Photos from the image-classification dataset "crops" in the GitHub repository kORNkin/InspireLab-SeaGrapeDetection. Its 3 classes are: darkening, harvestable, whitening.

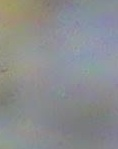
Label: whitening

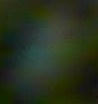
Label: harvestable

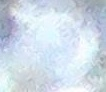
Label: whitening

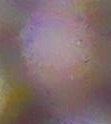
Label: darkening

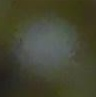
Label: darkening

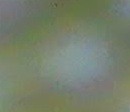
Label: harvestable
